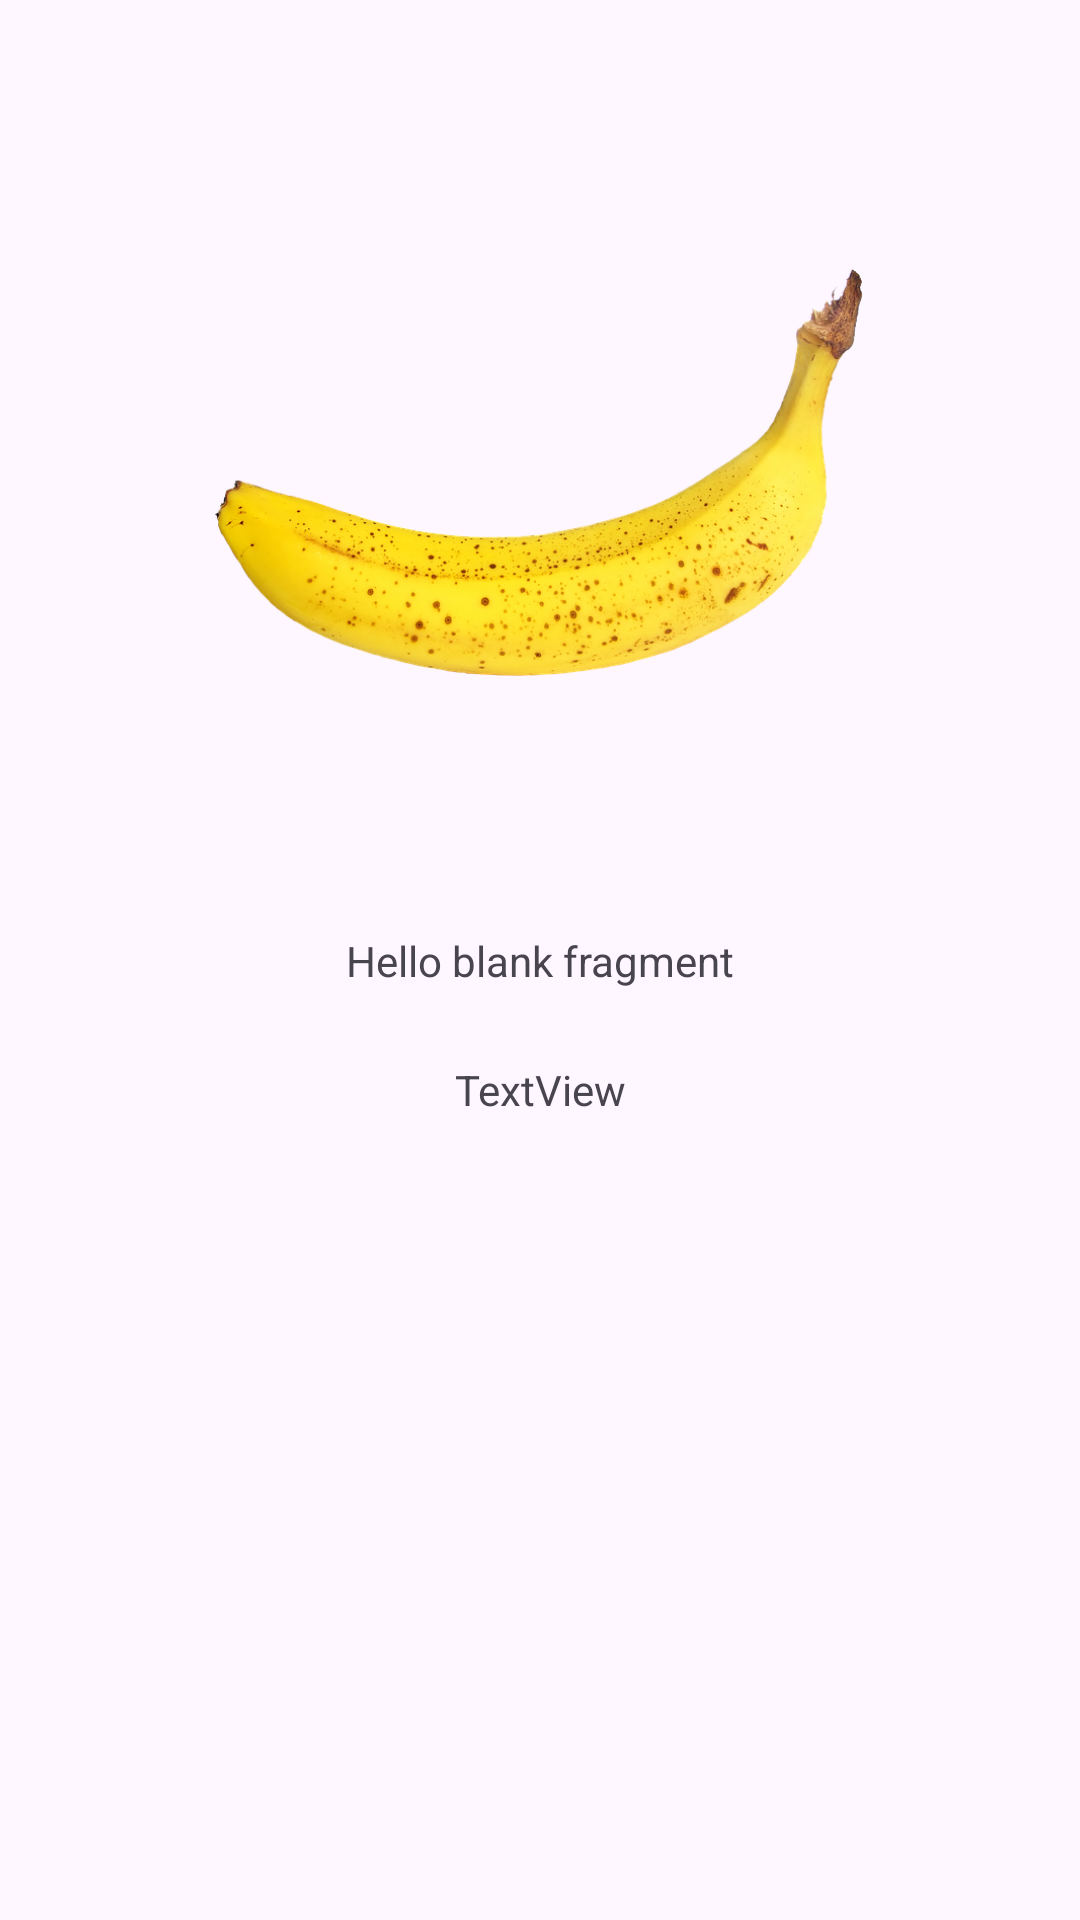

Here is an Android app screen rendered from its layout file. Give the layout XML and the strings, colors and styles it references.
<!-- AndroidManifest.xml: application theme Theme.Android_VL_MVVMshoppinglist -->
<!-- res/layout/fragment_fruit_detail.xml -->
<?xml version="1.0" encoding="utf-8"?>
<androidx.constraintlayout.widget.ConstraintLayout xmlns:android="http://schemas.android.com/apk/res/android"
    xmlns:app="http://schemas.android.com/apk/res-auto"
    xmlns:tools="http://schemas.android.com/tools"
    android:layout_width="match_parent"
    android:layout_height="match_parent"
    tools:context=".view.FruitDetailFragment">

    
    <TextView
        android:id="@+id/tv_food_title"
        android:layout_width="wrap_content"
        android:layout_height="wrap_content"
        android:text="@string/hello_blank_fragment"
        app:layout_constraintBottom_toBottomOf="parent"
        app:layout_constraintEnd_toEndOf="parent"
        app:layout_constraintStart_toStartOf="parent"
        app:layout_constraintTop_toTopOf="parent" />

    <ImageView
        android:id="@+id/iv_food"
        android:layout_width="216dp"
        android:layout_height="273dp"
        android:layout_marginTop="36dp"
        android:layout_marginBottom="32dp"
        android:src="@drawable/banana"
        app:layout_constraintBottom_toTopOf="@+id/tv_food_title"
        app:layout_constraintEnd_toEndOf="parent"
        app:layout_constraintHorizontal_bias="0.497"
        app:layout_constraintStart_toStartOf="parent"
        app:layout_constraintTop_toTopOf="parent" />

    <TextView
        android:id="@+id/tv_food_category"
        android:layout_width="wrap_content"
        android:layout_height="wrap_content"
        android:layout_marginTop="24dp"
        android:text="TextView"
        app:layout_constraintEnd_toEndOf="parent"
        app:layout_constraintStart_toStartOf="parent"
        app:layout_constraintTop_toBottomOf="@+id/tv_food_title" />

</androidx.constraintlayout.widget.ConstraintLayout>
<!-- resources referenced by this layout -->
<resources>
  <!-- drawable banana: png bitmap (drawable, 175444 bytes) -->
  <string name="hello_blank_fragment">Hello blank fragment</string>
  <style name="Theme.Android_VL_MVVMshoppinglist" parent="Base.Theme.Android_VL_MVVMshoppinglist" />
  <style name="Base.Theme.Android_VL_MVVMshoppinglist" parent="Theme.Material3.DayNight.NoActionBar">
          
          
      </style>
</resources>
